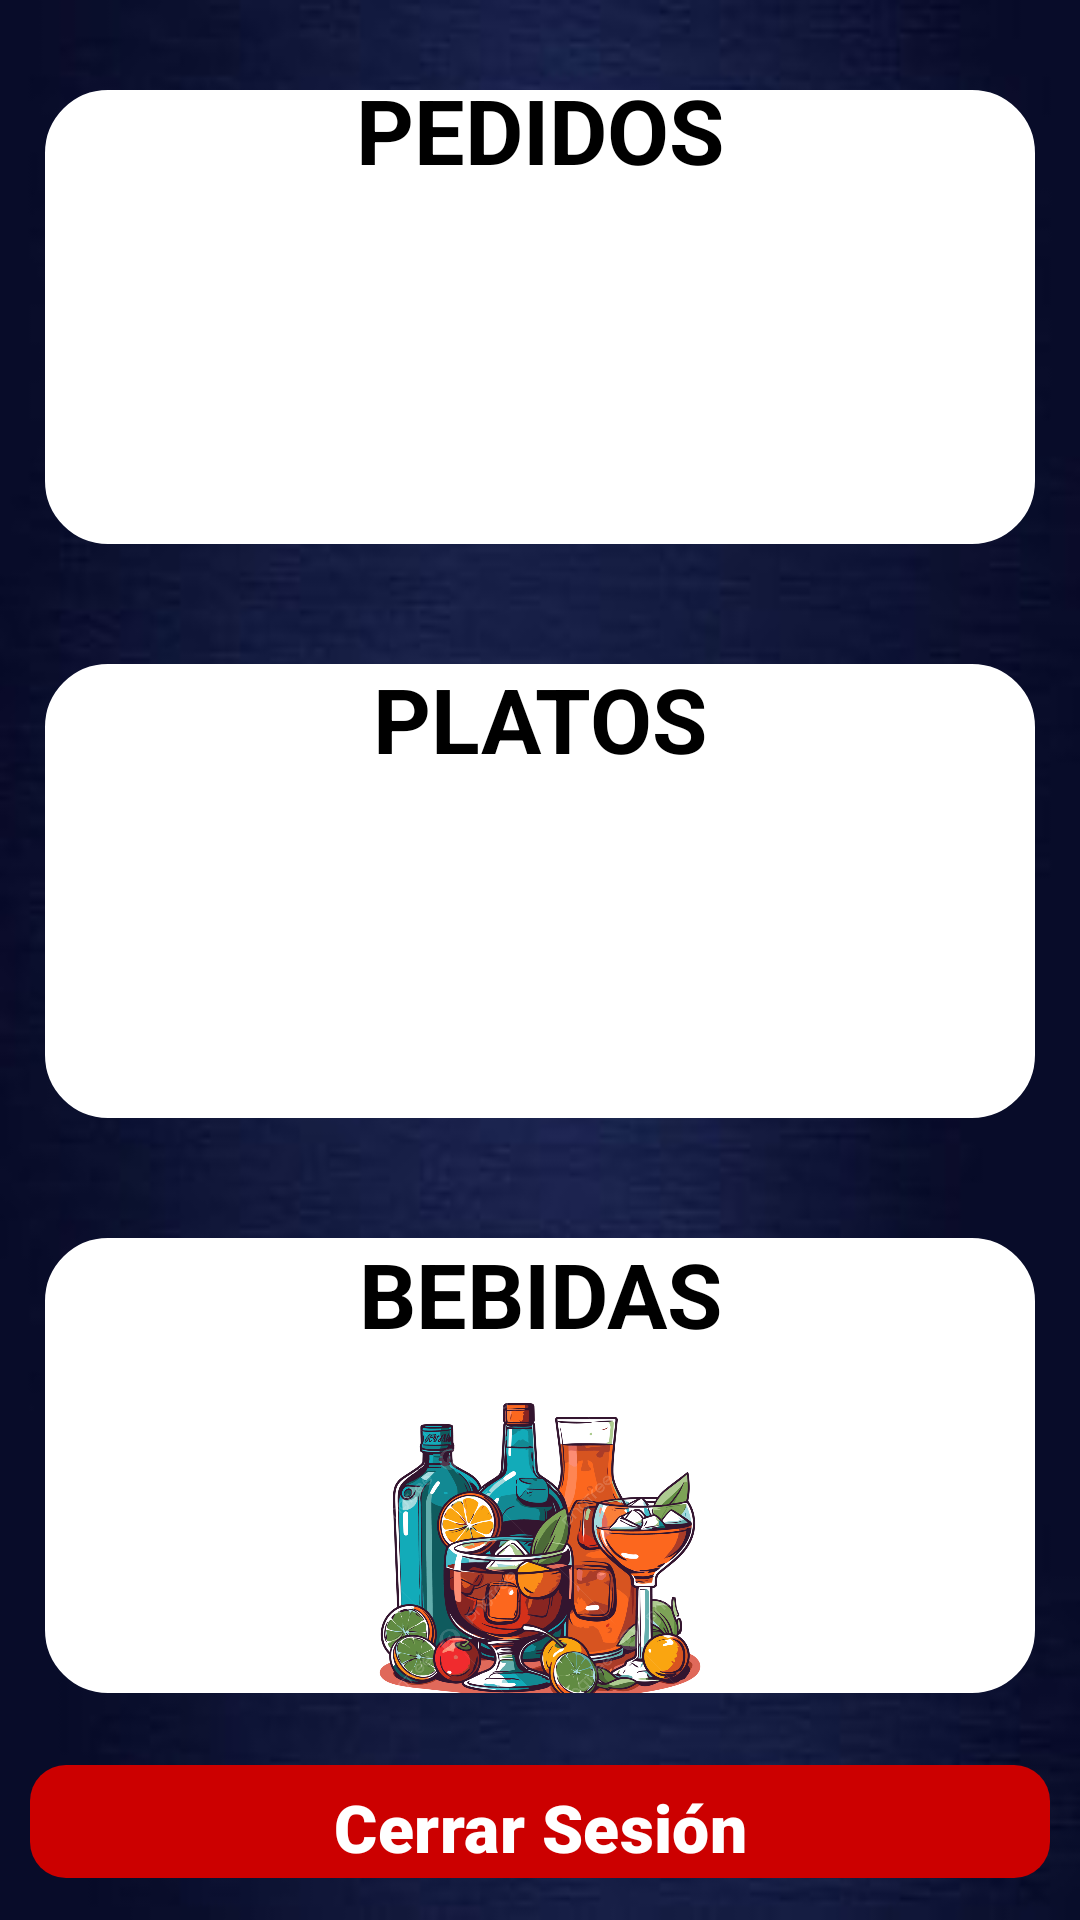

Reconstruct the res/layout file that produces this screen, plus the resources it refers to.
<!-- AndroidManifest.xml: application theme Theme.Polleria -->
<!-- res/layout/activity_option_select.xml -->
<?xml version="1.0" encoding="utf-8"?>
<androidx.constraintlayout.widget.ConstraintLayout xmlns:android="http://schemas.android.com/apk/res/android"
    xmlns:app="http://schemas.android.com/apk/res-auto"
    android:id="@+id/main"
    xmlns:tools="http://schemas.android.com/tools"
    android:layout_width="match_parent"
    android:background="@drawable/blue"
    android:layout_height="match_parent">

    <LinearLayout
        android:layout_width="match_parent"
        android:layout_height="match_parent"
        android:orientation="vertical"
        android:padding="10dp"
        android:weightSum="3.3"
        app:layout_constraintStart_toStartOf="parent"
        app:layout_constraintTop_toTopOf="parent">

        <LinearLayout
            android:layout_width="match_parent"
            android:layout_height="0dp"
            android:layout_weight="1"
            android:id="@+id/option_pedidos"
            android:layout_marginHorizontal="5dp"
            android:layout_marginVertical="20dp"
            android:background="@drawable/borde"
            android:gravity="center_horizontal|center_vertical"
            android:orientation="vertical"
           >

            <TextView
                android:id="@+id/textView4"
                android:layout_width="match_parent"
                android:layout_height="wrap_content"
                android:textAlignment="center"
                android:textSize="30sp"
                android:textColor="@android:color/black"
                android:textStyle="bold"
                android:text="PEDIDOS"
                />

            <ImageView
                android:id="@+id/imgOptionPedidos"
                android:layout_marginTop="5dp"
                android:layout_width="120dp"
                android:layout_height="120dp"
                app:srcCompat="@drawable/pedido_button" />

        </LinearLayout>

        <LinearLayout
            android:id="@+id/optionPlatos"
            android:layout_width="match_parent"
            android:layout_weight="1"
            android:layout_height="0dp"
            android:background="@drawable/borde"
            android:layout_marginHorizontal="5dp"
            android:layout_marginVertical="20dp"
            android:gravity="center_horizontal|center_vertical"
            android:orientation="vertical"
            >
            <TextView
                android:id="@+id/textView44"
                android:layout_width="match_parent"
                android:layout_height="wrap_content"
                android:layout_marginTop="10dp"
                android:textAlignment="center"
                android:textColor="@android:color/black"
                android:textSize="30sp"
                android:textStyle="bold"
                android:text="PLATOS"
                />

            <ImageView
                android:id="@+id/imgOptionPollo"
                android:layout_width="120dp"
                android:layout_height="120dp"
                android:layout_marginTop="5dp"
                app:srcCompat="@drawable/pollo_button" />

        </LinearLayout>

        <LinearLayout
            android:id="@+id/optionBebida"
            android:layout_width="match_parent"
            android:layout_weight="1"
            android:layout_height="0dp"
            android:background="@drawable/borde"
            android:layout_marginHorizontal="5dp"
            android:layout_marginVertical="20dp"
            android:gravity="center_horizontal|center_vertical"
            android:orientation="vertical"
            >
            <TextView
                android:id="@+id/textView45"
                android:layout_width="match_parent"
                android:layout_height="wrap_content"
                android:layout_marginTop="10dp"
                android:textAlignment="center"
                android:textSize="30sp"
                android:textColor="@android:color/black"
                android:textStyle="bold"
                android:text="BEBIDAS" />

            <ImageView
                android:id="@+id/imgOptionPollo2"
                android:layout_width="120dp"
                android:layout_height="120dp"
                android:layout_marginTop="5dp"
                app:srcCompat="@drawable/bebidas_option" />

        </LinearLayout>

        <com.google.android.material.button.MaterialButton
            android:id="@+id/btnCerrarSesion"
            android:layout_width="match_parent"
            android:layout_height="0dp"
            android:text="Cerrar Sesión"
            android:layout_weight="0.3"
            app:cornerRadius="12dp"
            android:textSize="22sp"
            android:fontFamily="sans-serif-black"
            app:backgroundTint="@android:color/holo_red_dark"/>

    </LinearLayout>
</androidx.constraintlayout.widget.ConstraintLayout>
<!-- resources referenced by this layout -->
<resources>
  <!-- drawable bebidas_option: png bitmap (drawable, 647230 bytes) -->
  <!-- drawable blue: jpg bitmap (drawable, 6049 bytes) -->
  <!-- drawable borde (drawable) -->
  <?xml version="1.0" encoding="utf-8"?>
  <shape xmlns:android="http://schemas.android.com/apk/res/android"
      android:shape="rectangle">
  
      <corners
          android:radius="20dp"/>
      <stroke
          android:color="@color/white"
          android:width="2dp"/>
      <solid
          android:color="@color/white"/>
  
  </shape>
  <style name="Theme.Polleria" parent="Base.Theme.Polleria" />
  <color name="white">#FFFFFFFF</color>
  <style name="Base.Theme.Polleria" parent="Theme.Material3.DayNight.NoActionBar">
          
          
      </style>
</resources>
